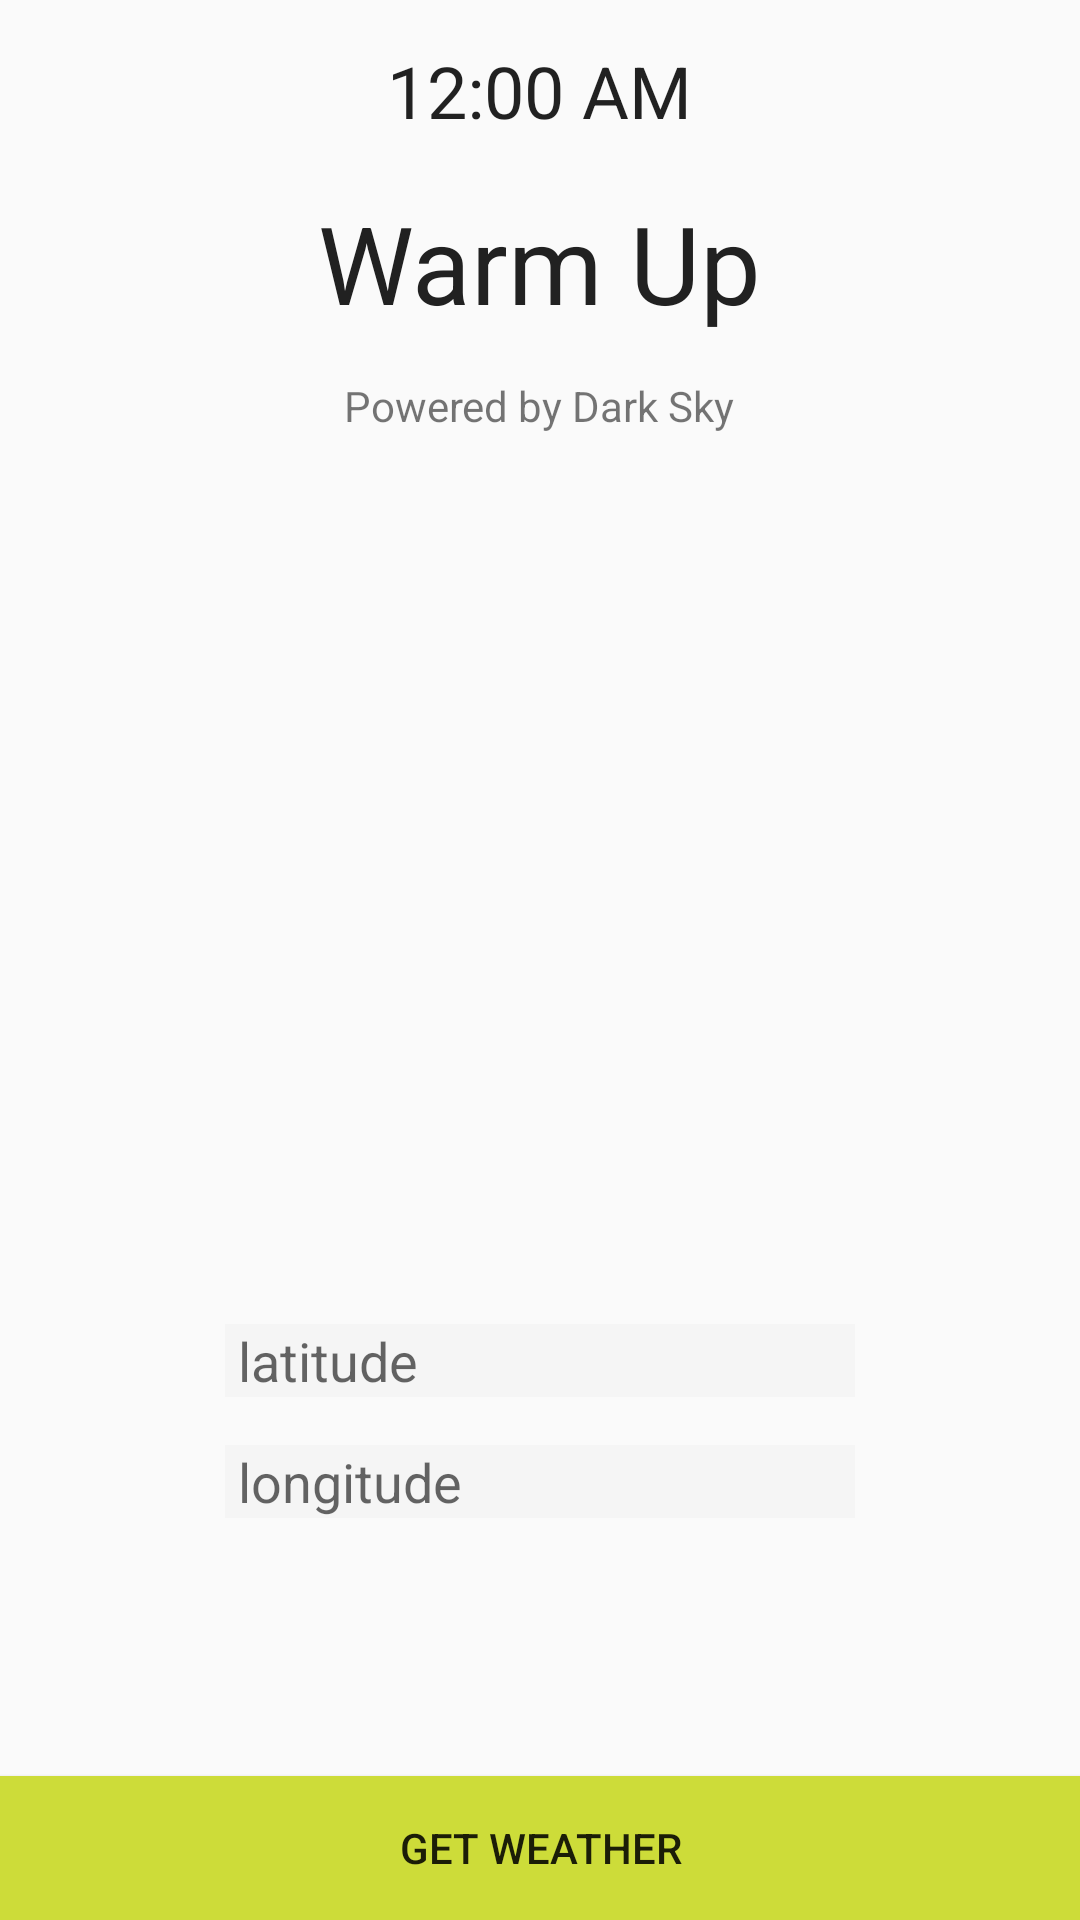

Layout XML and referenced resources for this Android screen:
<!-- AndroidManifest.xml: activity theme NoActionBarTheme -->
<!-- res/layout/activity_main.xml -->
<?xml version="1.0" encoding="utf-8"?>
<RelativeLayout xmlns:android="http://schemas.android.com/apk/res/android"
    xmlns:app="http://schemas.android.com/apk/res-auto"
    xmlns:tools="http://schemas.android.com/tools"
    android:id="@+id/activity_main"
    android:layout_width="match_parent"
    android:layout_height="match_parent"
    tools:context="com.epicodus.ransroad.ui.MainActivity">

    <ImageView
        android:layout_width="match_parent"
        android:layout_height="fill_parent"
        app:srcCompat="@drawable/rainrun"
        android:layout_alignParentTop="true"
        android:id="@+id/imageView"
        android:layout_alignParentLeft="true"
        android:layout_alignParentStart="true"
        android:scaleType="centerCrop" />

    <Button
        android:text="Get Weather"
        android:layout_width="match_parent"
        android:layout_height="wrap_content"
        android:id="@+id/getWeatherButton"
        android:background="@color/colorAccent"
        android:layout_alignParentBottom="true"
        android:layout_alignParentLeft="true"
        android:layout_alignParentStart="true" />

    <TextClock
        android:layout_width="wrap_content"
        android:layout_height="wrap_content"
        android:layout_alignParentTop="true"
        android:layout_centerHorizontal="true"
        android:layout_marginTop="14dp"
        android:id="@+id/textClockMain"
        android:textSize="24sp" />

    <TextView
        android:text="Warm Up"
        android:layout_width="wrap_content"
        android:layout_height="wrap_content"
        android:id="@+id/titleTextView"
        tools:text="Warm Up"
        android:textSize="36sp"
        android:textColor="@color/colorPrimaryText"
        android:layout_below="@+id/textClockMain"
        android:layout_centerHorizontal="true"
        android:layout_marginTop="17dp" />

    <EditText
        android:layout_width="wrap_content"
        android:layout_height="wrap_content"
        android:inputType="number"
        android:ems="10"
        android:id="@+id/latitudeEditText"
        android:hint=" latitude"
        android:background="@color/colorPrimaryLight"
        android:layout_marginBottom="16dp"
        android:layout_above="@+id/longitudeEditText"
        android:layout_centerHorizontal="true" />

    <EditText
        android:layout_width="wrap_content"
        android:layout_height="wrap_content"
        android:inputType="number"
        android:ems="10"
        android:id="@+id/longitudeEditText"
        android:hint=" longitude"
        android:background="@color/colorPrimaryLight"
        android:layout_marginBottom="86dp"
        android:layout_above="@+id/getWeatherButton"
        android:layout_alignLeft="@+id/latitudeEditText"
        android:layout_alignStart="@+id/latitudeEditText" />

    <TextView
        android:text="Powered by Dark Sky"
        android:layout_width="wrap_content"
        android:layout_height="wrap_content"
        android:layout_below="@+id/titleTextView"
        android:layout_centerHorizontal="true"
        android:layout_marginTop="14dp"
        android:id="@+id/poweredByTextView" />

</RelativeLayout>
<!-- resources referenced by this layout -->
<resources>
  <color name="colorAccent">#CDDC39</color>
  <color name="colorPrimaryLight">#F5F5f5</color>
  <color name="colorPrimaryText">#212121</color>
  <!-- drawable rainrun: jpeg bitmap (drawable, 241318 bytes) -->
  <style name="NoActionBarTheme" parent="Theme.AppCompat.Light.NoActionBar" />
</resources>
